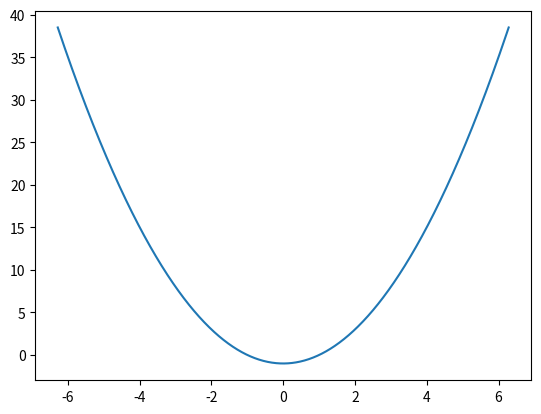

Reproduce this figure in Python.
import numpy as np 
import matplotlib.pyplot as plt 

# a = 0
# b = 1
# num_puntos = 50
# num_subintervalos = num_puntos - 1
# h = (b-a)/num_subintervalos
# print(h)
## 0. -> .5 -> 1.

a = -2*np.pi
b = 2*np.pi 
h = 0.01
num_subintervalos = int(np.ceil((b-a)/h))
num_puntos = num_subintervalos+1
# print(num_puntos)

x = np.linspace(a,b,num=num_puntos)
# y = np.sin(x)
# y = 2*x+np.random.normal(0, 0.5, size = len(x))

def f(x):
	return x**2-1

y = f(x)

plt.plot(x, y)
plt.show()